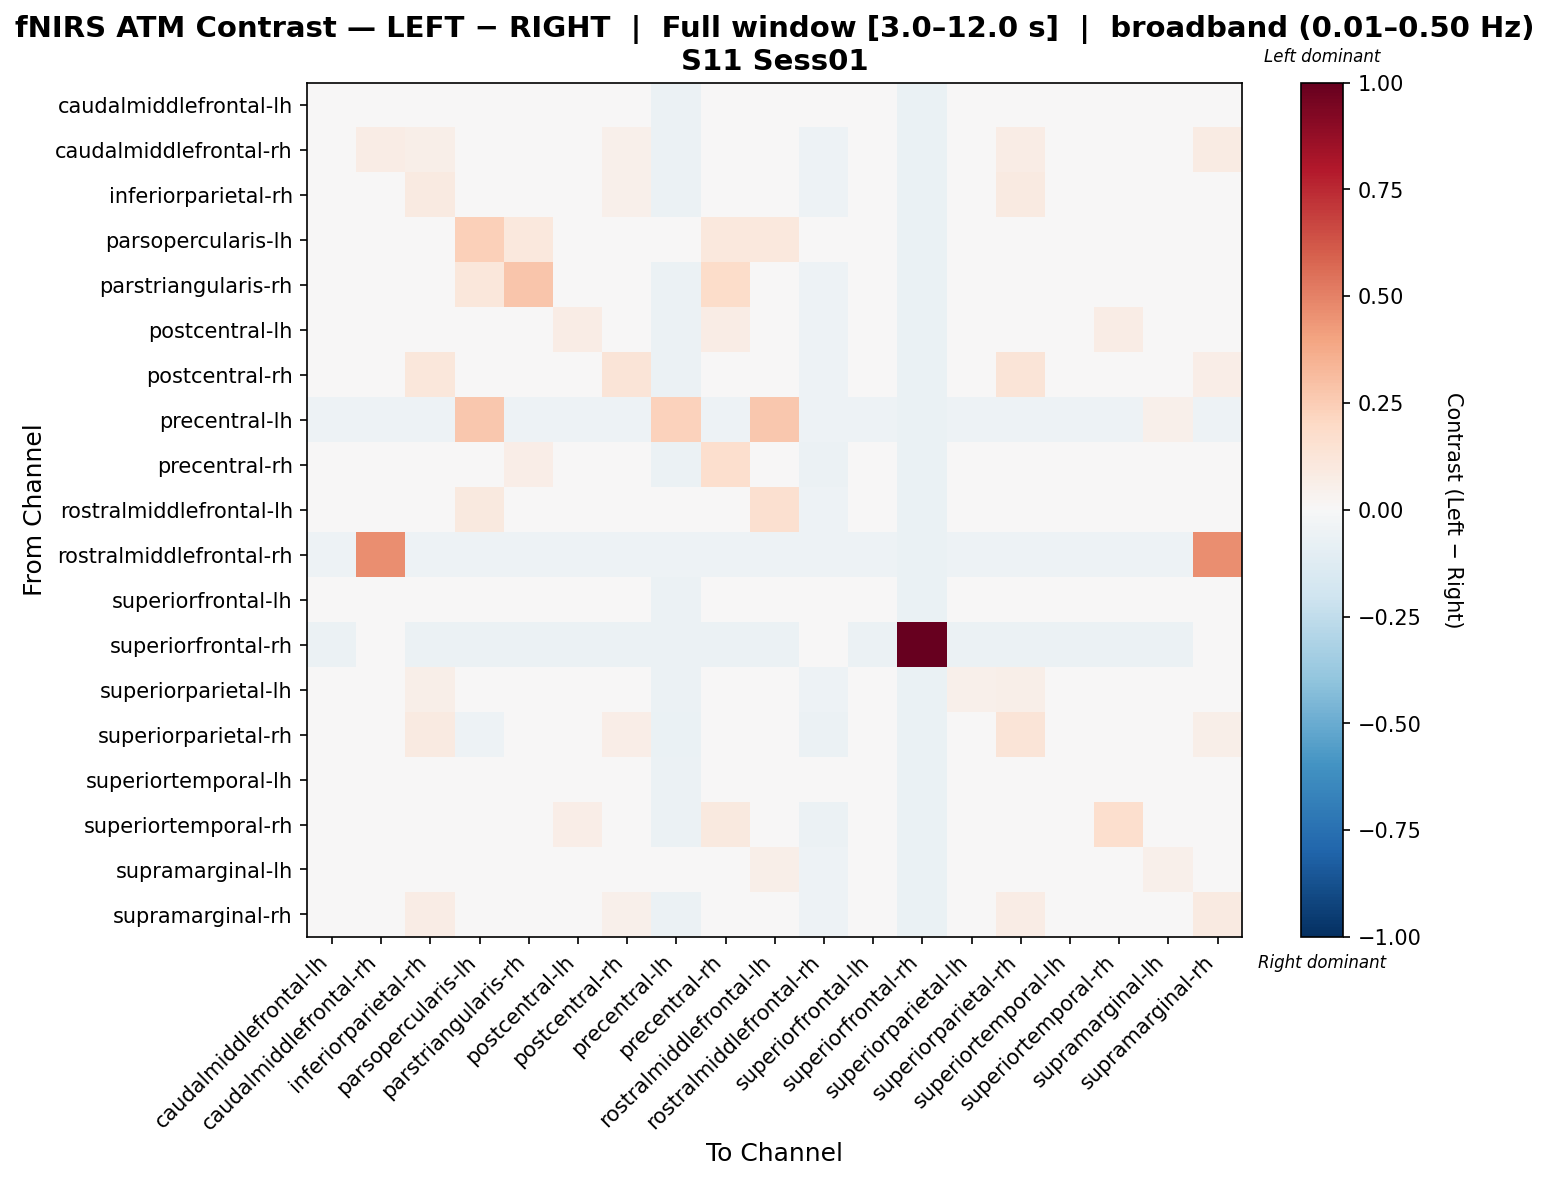

Source data for this figure (header and first rows):
, caudalmiddlefrontal-lh, caudalmiddlefrontal-rh, inferiorparietal-rh, parsopercularis-lh, parstriangularis-rh, postcentral-lh, postcentral-rh, precentral-lh, precentral-rh, rostralmiddlefrontal-lh, rostralmiddlefrontal-rh, superiorfrontal-lh, superiorfrontal-rh, superiorparietal-lh, superiorparietal-rh, superiortemporal-lh, superiortemporal-rh, supramarginal-lh, supramarginal-rh
caudalmiddlefrontal-lh, 0.01502, 0.01502, 0.01502, -0.007861, 0.003578, 0.01502, -0.007861, -0.05781, 0.01502, 0.01502, -0.04464, 0.003578, -0.06919, 0.01502, 0.01502, 0.01502, 0.01502, 0.01502, 0.01502
caudalmiddlefrontal-rh, -0.0216, 0.07669, 0.05739, -0.0354, -0.02656, -0.02097, 0.05268, -0.05969, 0.02381, -0.02097, -0.05247, -0.02818, -0.06931, 0.035, 0.07271, -0.02097, -0.02097, -0.02097, 0.07977
inferiorparietal-rh, -0.02934, 0.01302, 0.09179, -0.03835, -0.0333, -0.005565, 0.05057, -0.05978, 0.02439, 0.005668, -0.05451, -0.0387, -0.06845, 0.03562, 0.08804, -0.02137, -0.005565, -0.003934, 0.04977
parsopercularis-lh, -0.03748, -0.03941, -0.04037, 0.2411, 0.1075, -0.04037, -0.03844, -0.004826, 0.1075, 0.1086, -0.04863, -0.03941, -0.06768, -0.04037, -0.04037, -0.04037, -0.04037, -0.006243, -0.04037
parstriangularis-rh, -0.03099, -0.02976, -0.02979, 0.1116, 0.2773, -0.02979, -0.03346, -0.05895, 0.1831, -0.02979, -0.05149, -0.03284, -0.06806, -0.02979, -0.02886, -0.0304, -0.02979, -0.02793, -0.0304
postcentral-lh, -0.01525, -0.01415, 0.02535, -0.03802, -0.02554, 0.07662, -0.03528, -0.06045, 0.07662, 0.01709, -0.05311, -0.02885, -0.06834, 0.02389, 0.03213, -0.00312, 0.07662, 0.01102, 0.002761
postcentral-rh, -0.03925, 0.03964, 0.1152, -0.03353, -0.03925, -0.03925, 0.1265, -0.05782, 0.006507, -0.02781, -0.05039, -0.03925, -0.06893, 0.02366, 0.1265, -0.03925, -0.03925, -0.03353, 0.06942
precentral-lh, -0.05404, -0.05404, -0.05404, 0.269, -0.05404, -0.05404, -0.05404, 0.2331, -0.05404, 0.269, -0.05404, -0.05404, -0.06823, -0.05404, -0.05404, -0.05404, -0.05404, 0.05364, -0.05404
precentral-rh, -0.03576, -0.01007, 0.01247, 0.02381, 0.07027, 0.02105, -0.02272, -0.06124, 0.1699, -0.01761, -0.05672, -0.04375, -0.0686, 0.01103, 0.01914, -0.02933, 0.04056, -0.02082, -0.001616
rostralmiddlefrontal-lh, -0.02196, -0.02087, 0.005396, 0.0965, -0.02964, 0.000391, -0.03937, -0.01598, 0.000391, 0.1626, -0.05454, -0.03382, -0.06876, 0.000391, 0.00132, -0.01163, 0.000391, 0.03581, -0.006629
rostralmiddlefrontal-rh, -0.054, 0.4665, -0.054, -0.054, -0.054, -0.054, -0.054, -0.054, -0.054, -0.054, -0.054, -0.054, -0.06887, -0.054, -0.054, -0.054, -0.054, -0.054, 0.4665
superiorfrontal-lh, 0.0111, 0.01011, 0.01011, 0.01011, 0.01011, 0.01011, 0.01011, -0.0562, 0.01011, 0.01011, -0.03844, 0.01011, -0.06814, 0.01011, 0.01011, 0.01011, 0.01011, 0.01011, 0.01011
superiorfrontal-rh, -0.06, -0.03331, -0.06, -0.06, -0.06, -0.06, -0.06, -0.06, -0.06, -0.06, -0.03331, -0.06, 1.0, -0.06, -0.06, -0.06, -0.06, -0.06, -0.03331
superiorparietal-lh, -0.02128, 0.01848, 0.05945, -0.04102, -0.0273, 0.006439, 0.01479, -0.05931, 0.04017, 0.006439, -0.05295, -0.03279, -0.06829, 0.05463, 0.05945, -0.0111, 0.006439, 0.001015, 0.04673
superiorparietal-rh, -0.03417, 0.02202, 0.08739, -0.05014, -0.0375, -0.005238, 0.0689, -0.06312, 0.02348, -0.00736, -0.05811, -0.04324, -0.06971, 0.02853, 0.1303, -0.026, -0.005238, -0.01739, 0.05656
superiortemporal-lh, 0.01125, 0.01258, 0.02056, -0.02176, -0.007071, 0.02056, -0.01893, -0.05777, 0.02056, 0.02056, -0.04695, -0.009059, -0.06792, 0.02056, 0.02056, 0.02056, 0.02056, 0.02056, 0.02056
superiortemporal-rh, -0.0216, -0.02058, 0.01446, -0.04222, -0.03074, 0.06646, -0.03948, -0.06172, 0.1009, 0.006937, -0.05511, -0.03379, -0.06876, 0.01303, 0.02107, -0.01104, 0.1664, 0.001657, -0.005861
supramarginal-lh, -0.008264, -0.007011, 0.01413, 0.01286, -0.01902, 0.01413, -0.03069, -0.02594, 0.01413, 0.06054, -0.05088, -0.02343, -0.06852, 0.01413, 0.01413, 0.007502, 0.01413, 0.05391, 0.01413
supramarginal-rh, -0.02454, 0.04645, 0.07391, -0.03812, -0.03264, -0.01625, 0.05077, -0.05777, 0.01654, -0.008051, -0.05206, -0.03463, -0.06792, 0.02883, 0.07391, -0.01625, -0.01625, -0.01215, 0.08621
